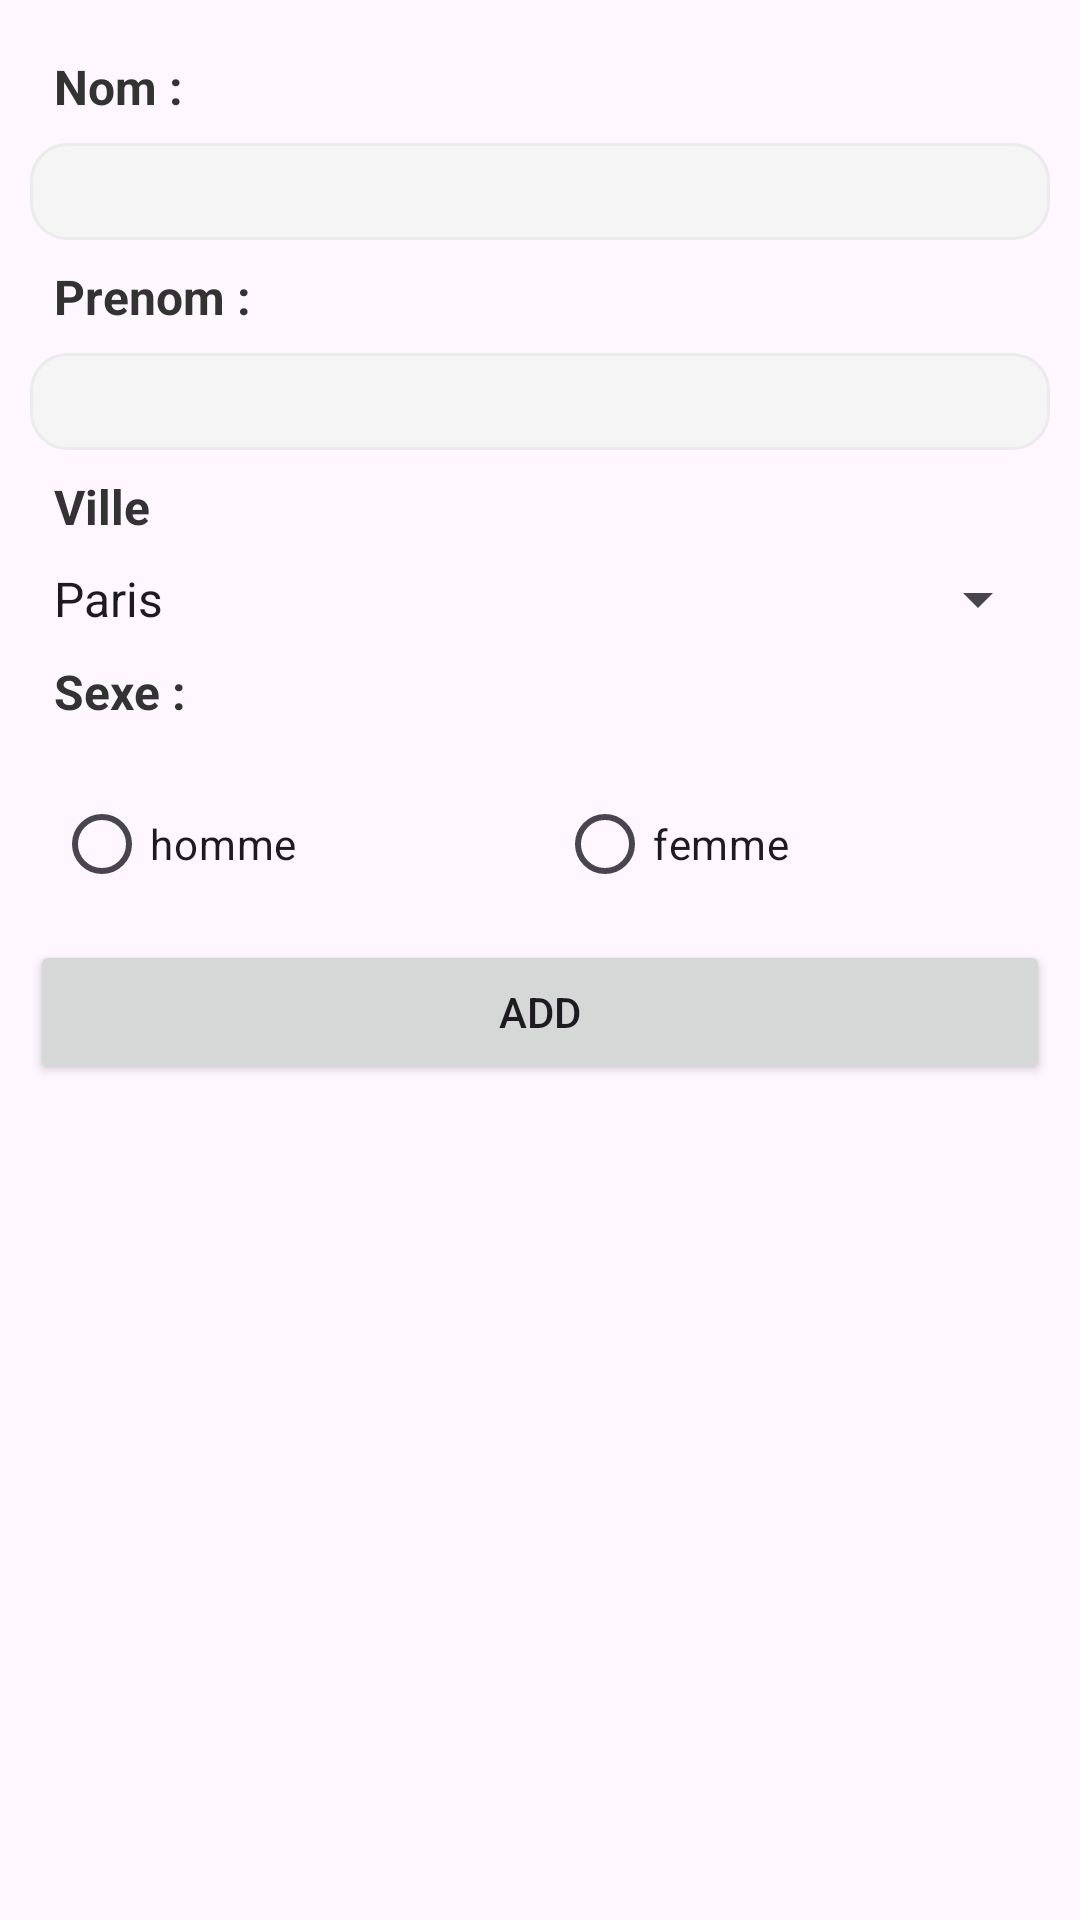

Android layout source for this screen:
<!-- AndroidManifest.xml: application theme Theme.Projetws -->
<!-- res/layout/activity_add_etudiant.xml -->
<?xml version="1.0" encoding="utf-8"?>
<LinearLayout xmlns:android="http://schemas.android.com/apk/res/android"
    xmlns:app="http://schemas.android.com/apk/res-auto"
    xmlns:tools="http://schemas.android.com/tools"
    android:layout_width="match_parent"
    android:layout_height="match_parent"
    android:orientation="vertical"
    android:padding="10dp"
    tools:context="school.leblond.getudiant.AddEtudiant">

    <TextView
        android:id="@+id/textView"
        style="@style/text"
        android:layout_width="match_parent"
        android:layout_height="wrap_content"
        android:text="Nom : " />

    <EditText
        android:id="@+id/nom"
        style="@style/input"
        android:layout_width="match_parent"
        android:layout_height="wrap_content"
        android:ems="10"
        android:inputType="textPersonName" />

    <TextView
        android:id="@+id/textView2"
        style="@style/text"
        android:layout_width="match_parent"
        android:layout_height="wrap_content"
        android:text="Prenom :" />

    <EditText
        android:id="@+id/prenom"
        android:layout_width="match_parent"
        android:layout_height="wrap_content"
        android:ems="10"
        style="@style/input"
        android:inputType="textPersonName" />

    <TextView
        android:id="@+id/textView3"
        style="@style/text"
        android:layout_width="match_parent"
        android:layout_height="wrap_content"
        android:text="Ville" />

    <Spinner
        android:id="@+id/ville"
        android:layout_width="match_parent"
        android:layout_height="wrap_content"
        android:entries="@array/villes"/>


    <TextView
        android:id="@+id/textView4"
        style="@style/text"
        android:layout_width="match_parent"
        android:layout_height="wrap_content"
        android:text="Sexe :" />

    <RadioGroup
        android:layout_width="match_parent"
        android:layout_height="wrap_content"
        style="@style/text"
        android:orientation="horizontal">

        <RadioButton
            android:id="@+id/m"
            android:layout_width="wrap_content"
            android:layout_height="wrap_content"
            android:layout_weight="1"
            android:text="homme" />

        <RadioButton
            android:id="@+id/f"
            android:layout_width="wrap_content"
            android:layout_height="wrap_content"
            android:layout_weight="1"
            android:text="femme" />
    </RadioGroup>

    <Button
        android:id="@+id/add"
        android:layout_width="match_parent"
        android:layout_height="wrap_content"
        android:text="Add" />
</LinearLayout>
<!-- resources referenced by this layout -->
<resources>
  <array name="villes">
          <item>Marrakech</item>
          <item>Fes</item>
          <item>Casablanca</item>
      </array>
  <style name="input">
          <item name="android:paddingBottom">20dp</item>
      </style>
  <style name="text">
          <item name="android:textSize">17sp</item>
          <item name="android:paddingBottom">10dp</item>
          <item name="android:textColor">@android:color/holo_green_dark</item>
      </style>
  <style name="Theme.Projetws" parent="Base.Theme.Projetws" />
  <style name="Base.Theme.Projetws" parent="Theme.Material3.DayNight.NoActionBar">
          
          
      </style>
</resources>
